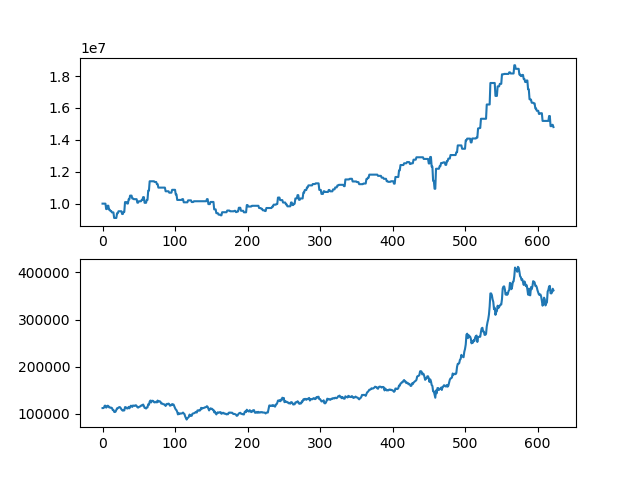

The table this chart was drawn from, first rows:
asset, close
10000000, 112000
10000000, 112000
10000000, 113000
10000000, 117000
10000000, 117000
9660000, 113000
9660000, 114500
9870000, 117000
9870000, 116500
9618000, 113500
9618000, 113500
9534000, 112500
9534000, 113000
9450000, 112000
9450000, 108000
9450000, 108000
9102000, 104000
9102000, 103500
9102000, 104500
9102000, 108000
9396000, 111500
9396000, 111500
9522000, 113000
9522000, 114000
9522000, 114000
9522000, 112000
9522000, 109500
9350000, 107500
9350000, 106500
9480500, 108000
9480500, 107000
10096500, 114000
10096500, 114000
10096500, 112000
10006500, 111000
10006500, 111500
10273500, 114500
10273500, 111500
10503500, 114000
10503500, 117000
10503500, 116500
10323500, 114500
10323500, 117500
10280000, 117000
10280000, 116500
10280000, 117500
10280000, 118000
10280000, 116500
10060000, 114000
10060000, 113000
10149000, 114000
10149000, 115000
10149000, 115500
10149000, 117000
10235000, 118000
10235000, 117500
10409000, 119500
10409000, 116500
10053000, 112500
10053000, 112500
... 563 more rows
